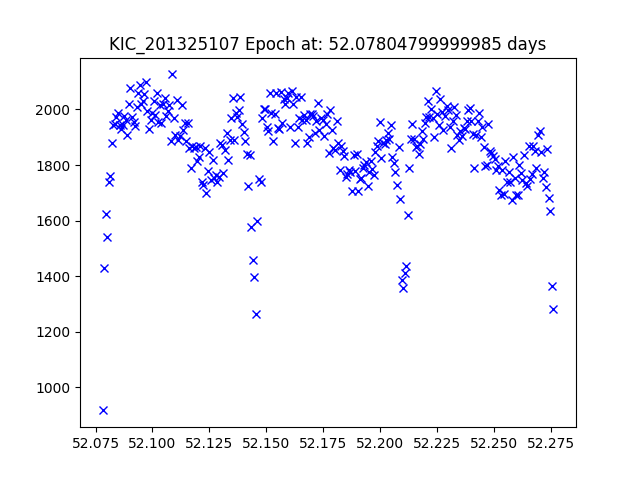

Data behind this chart, as committed beside it:
JDtimes, observed fluxes, observed uncertainties
52.08, 917.3, 17.68
52.08, 1430, 17.2
52.08, 1624, 17.06
52.08, 1539, 17.12
52.08, 1738, 16.99
52.08, 1760, 16.97
52.08, 1879, 16.9
52.08, 1943, 16.87
52.08, 1947, 16.87
52.08, 1972, 16.85
52.08, 1986, 16.84
52.09, 1944, 16.87
52.09, 1928, 16.88
52.09, 1943, 16.87
52.09, 1975, 16.85
52.09, 1962, 16.86
52.09, 1907, 16.89
52.09, 2019, 16.83
52.09, 2075, 16.8
52.09, 1972, 16.85
52.09, 1955, 16.86
52.09, 1941, 16.87
52.09, 2008, 16.83
52.09, 2058, 16.81
52.09, 2088, 16.79
52.1, 2021, 16.83
52.1, 2029, 16.82
52.1, 2055, 16.81
52.1, 2098, 16.78
52.1, 1996, 16.84
52.1, 1930, 16.87
52.1, 1961, 16.86
52.1, 1986, 16.84
52.1, 2028, 16.82
52.1, 1981, 16.85
52.1, 2060, 16.8
52.1, 1956, 16.86
52.1, 2017, 16.83
52.1, 1952, 16.86
52.1, 2020, 16.83
52.11, 2040, 16.81
52.11, 1975, 16.85
52.11, 1995, 16.84
52.11, 2014, 16.83
52.11, 1887, 16.9
52.11, 2126, 16.77
52.11, 1968, 16.85
52.11, 1908, 16.89
52.11, 2035, 16.82
52.11, 1889, 16.9
52.11, 1903, 16.89
52.11, 2017, 16.83
52.11, 1926, 16.88
52.11, 1951, 16.86
52.11, 1886, 16.9
52.12, 1951, 16.86
52.12, 1860, 16.92
52.12, 1788, 16.96
52.12, 1869, 16.91
52.12, 1861, 16.91
... 232 more rows
